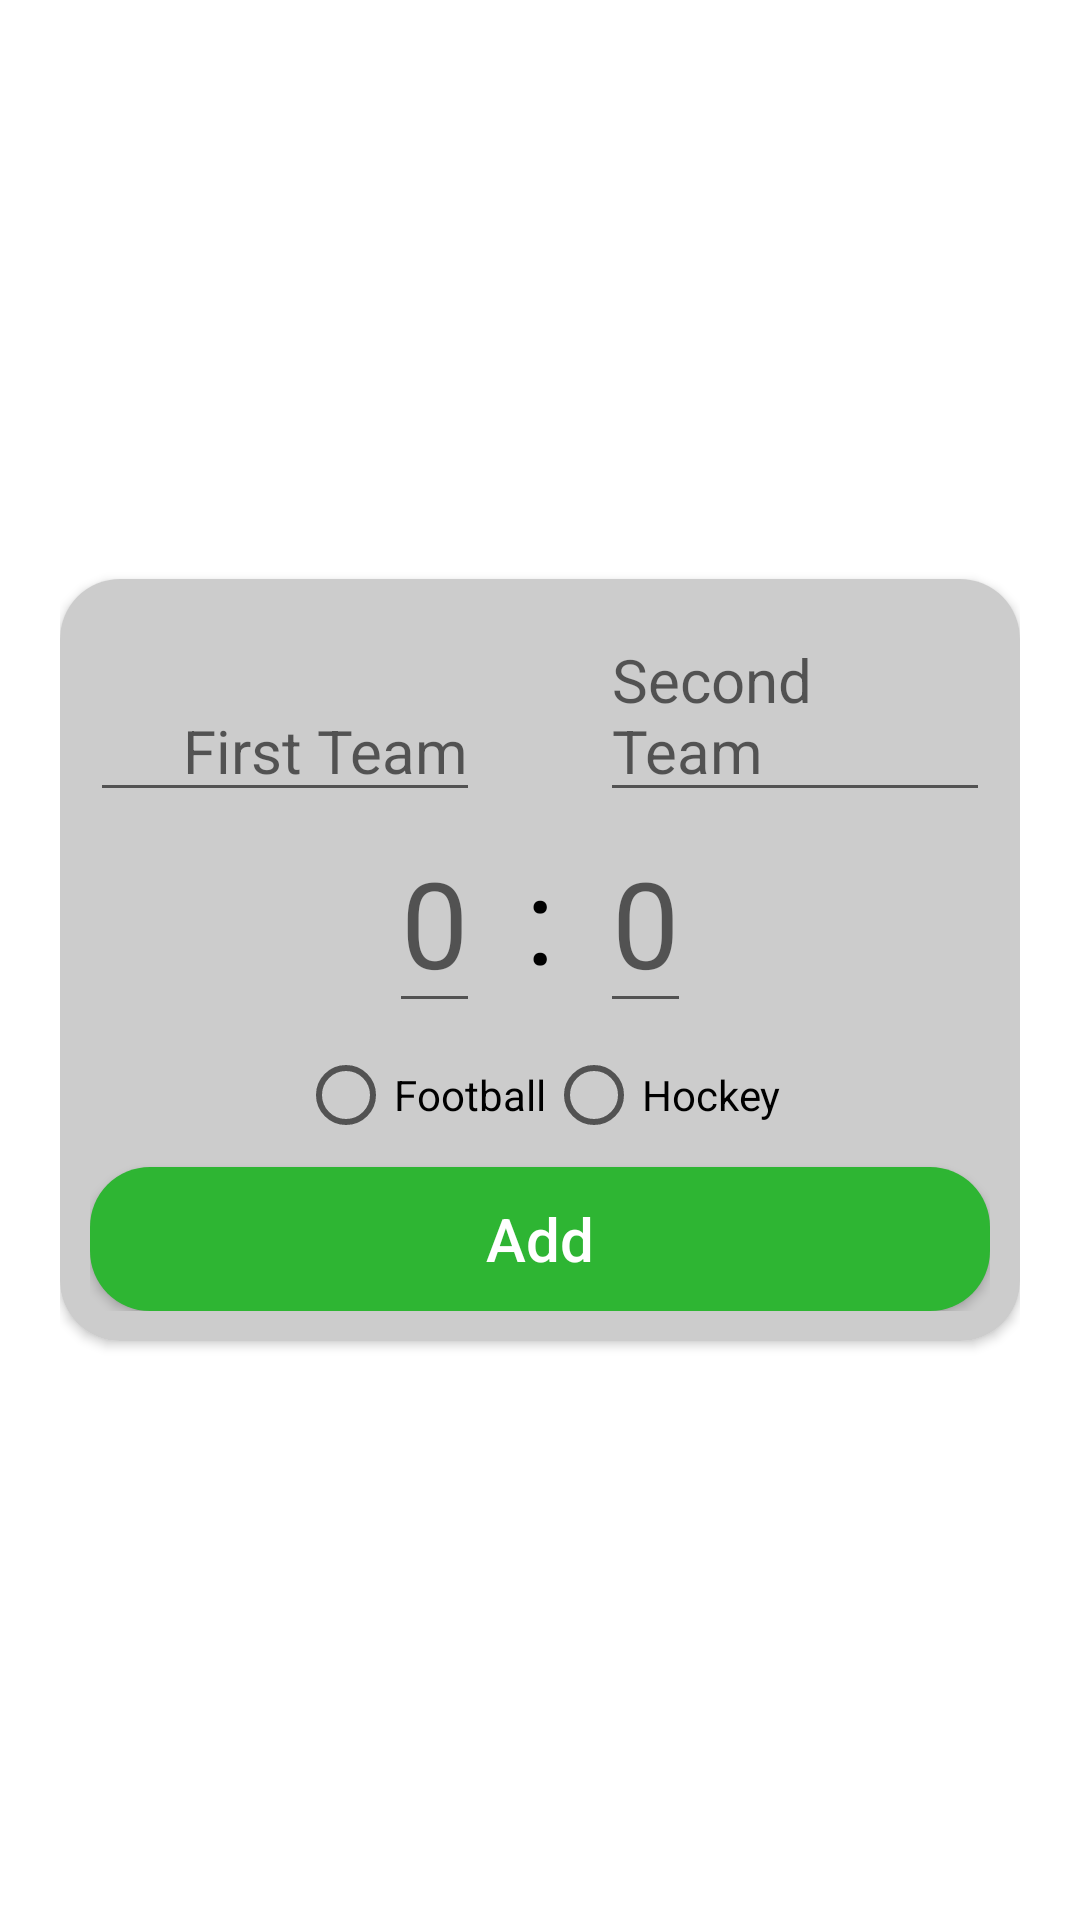

This screen was rendered from an Android layout file. Write that file and the resources it references.
<!-- AndroidManifest.xml: application theme Theme.TBC_Task_11 -->
<!-- res/layout/activity_add_edit_game.xml -->
<?xml version="1.0" encoding="utf-8"?>
<androidx.constraintlayout.widget.ConstraintLayout xmlns:android="http://schemas.android.com/apk/res/android"
    xmlns:app="http://schemas.android.com/apk/res-auto"
    xmlns:tools="http://schemas.android.com/tools"
    android:layout_width="match_parent"
    android:layout_height="match_parent"
    android:background="@color/white"
    android:padding="20dp"
    tools:context=".AddEditGameActivity">

    <androidx.appcompat.widget.AppCompatImageButton
        android:id="@+id/btnBack"
        android:layout_width="wrap_content"
        android:layout_height="wrap_content"
        android:background="@null"
        android:src="@drawable/ic_baseline_arrow_back_24"
        app:layout_constraintStart_toStartOf="parent"
        app:layout_constraintTop_toTopOf="parent" />

    <androidx.cardview.widget.CardView
        android:layout_width="match_parent"
        android:layout_height="wrap_content"
        android:elevation="20dp"
        app:cardCornerRadius="20dp"
        app:layout_constraintBottom_toBottomOf="parent"
        app:layout_constraintEnd_toEndOf="parent"
        app:layout_constraintStart_toStartOf="parent"
        app:layout_constraintTop_toTopOf="parent">

        <androidx.constraintlayout.widget.ConstraintLayout
            android:layout_width="match_parent"
            android:layout_height="match_parent"
            android:background="@color/add_cv_bg"
            android:padding="10dp">

            <androidx.constraintlayout.widget.Guideline
                android:id="@+id/middle"
                android:layout_width="wrap_content"
                android:layout_height="wrap_content"
                android:orientation="vertical"
                app:layout_constraintGuide_percent="0.5" />

            <androidx.appcompat.widget.AppCompatEditText
                android:id="@+id/edtFirstTeam"
                android:layout_width="0dp"
                android:layout_height="wrap_content"
                android:layout_marginEnd="20dp"
                android:gravity="end"
                android:hint="@string/first_team"
                android:textColor="@color/white"
                android:textSize="20sp"
                app:layout_constraintBottom_toTopOf="@+id/edtFirstTeamScore"
                app:layout_constraintEnd_toEndOf="@+id/middle"
                app:layout_constraintStart_toStartOf="parent" />

            <androidx.appcompat.widget.AppCompatEditText
                android:id="@+id/edtFirstTeamScore"
                android:layout_width="wrap_content"
                android:layout_height="wrap_content"
                android:layout_marginEnd="20dp"
                android:hint="@string/zero"
                android:inputType="number"
                android:textColor="@color/white"
                android:textSize="40sp"
                app:layout_constraintBottom_toTopOf="@+id/radioGroup"
                app:layout_constraintEnd_toEndOf="@+id/middle" />

            <androidx.appcompat.widget.AppCompatEditText
                android:id="@+id/edtSecondTeam"
                android:layout_width="0dp"
                android:layout_height="wrap_content"
                android:layout_marginStart="20dp"
                android:layout_marginTop="20dp"
                android:hint="@string/second_team"
                android:textColor="@color/white"
                android:textSize="20sp"
                app:layout_constraintBottom_toTopOf="@id/edtSecondTeamScore"
                app:layout_constraintEnd_toEndOf="parent"
                app:layout_constraintStart_toStartOf="@+id/middle" />

            <androidx.appcompat.widget.AppCompatEditText
                android:id="@+id/edtSecondTeamScore"
                android:layout_width="wrap_content"
                android:layout_height="wrap_content"
                android:layout_marginStart="20dp"
                android:layout_marginTop="20dp"
                android:hint="@string/zero"
                android:inputType="number"
                android:textColor="@color/white"
                android:textSize="40sp"
                app:layout_constraintBottom_toTopOf="@+id/radioGroup"
                app:layout_constraintStart_toStartOf="@+id/middle" />

            <TextView
                android:id="@+id/textView"
                android:layout_width="wrap_content"
                android:layout_height="wrap_content"
                android:text="@string/colon"
                android:textColor="@color/black"
                android:textSize="40sp"
                app:layout_constraintBottom_toBottomOf="@+id/edtFirstTeamScore"
                app:layout_constraintEnd_toEndOf="parent"
                app:layout_constraintStart_toStartOf="parent"
                app:layout_constraintTop_toTopOf="@+id/edtFirstTeamScore" />

            <androidx.appcompat.widget.AppCompatButton
                android:id="@+id/btnAddEdit"
                android:layout_width="match_parent"
                android:layout_height="wrap_content"
                android:background="@drawable/btn_bg"
                android:text="@string/add"
                android:textAllCaps="false"
                android:textColor="@color/white"
                android:textSize="20sp"
                app:layout_constraintBottom_toBottomOf="parent"
                app:layout_constraintEnd_toEndOf="parent"
                app:layout_constraintStart_toStartOf="parent" />

            <RadioGroup
                android:id="@+id/radioGroup"
                android:layout_width="match_parent"
                android:layout_height="wrap_content"
                android:gravity="center"
                android:orientation="horizontal"
                app:layout_constraintBottom_toTopOf="@+id/btnAddEdit"
                app:layout_constraintEnd_toEndOf="parent"
                app:layout_constraintStart_toStartOf="parent">

                <RadioButton
                    android:id="@+id/rdBtnFootball"
                    android:layout_width="wrap_content"
                    android:layout_height="wrap_content"
                    android:text="@string/football"
                    android:textColor="@color/black" />

                <RadioButton
                    android:id="@+id/rdBtnHockey"
                    android:layout_width="wrap_content"
                    android:layout_height="wrap_content"
                    android:text="@string/hockey"
                    android:textColor="@color/black" />

            </RadioGroup>

        </androidx.constraintlayout.widget.ConstraintLayout>

    </androidx.cardview.widget.CardView>

</androidx.constraintlayout.widget.ConstraintLayout>
<!-- resources referenced by this layout -->
<resources>
  <color name="add_cv_bg">#CCCCCC</color>
  <color name="black">#FF000000</color>
  <color name="white">#FFFFFFFF</color>
  <!-- drawable btn_bg (drawable) -->
  <?xml version="1.0" encoding="utf-8"?>
  <shape xmlns:android="http://schemas.android.com/apk/res/android" android:shape="rectangle">
      <solid android:color="@color/green" />
      <corners android:radius="20dp" />
  </shape>
  <string name="add">Add</string>
  <string name="colon">:</string>
  <string name="first_team">First Team</string>
  <string name="football">Football</string>
  <string name="hockey">Hockey</string>
  <string name="second_team">Second Team</string>
  <string name="zero">0</string>
  <style name="Theme.TBC_Task_11" parent="Theme.MaterialComponents.DayNight.NoActionBar">
          
          <item name="colorPrimary">@color/purple_500</item>
          <item name="colorPrimaryVariant">@color/purple_700</item>
          <item name="colorOnPrimary">@color/white</item>
          
          <item name="colorSecondary">@color/teal_200</item>
          <item name="colorSecondaryVariant">@color/teal_700</item>
          <item name="colorOnSecondary">@color/black</item>
          
          <item name="android:statusBarColor" tools:targetApi="l">?attr/colorPrimaryVariant</item>
          
      </style>
  <color name="green">#2EB533</color>
  <color name="purple_500">#FF6200EE</color>
  <color name="purple_700">#FF3700B3</color>
  <color name="teal_200">#FF03DAC5</color>
  <color name="teal_700">#FF018786</color>
</resources>
